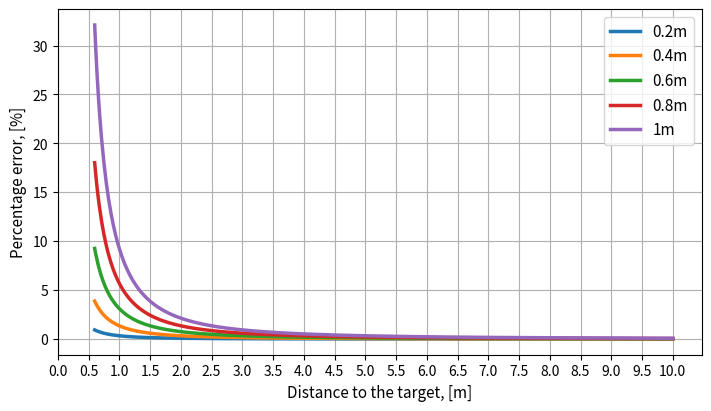

Generate this figure with matplotlib:
import matplotlib.pyplot as plt
import numpy as np

if __name__ == "__main__":
    plt.rc('lines', linewidth=2.5)
    fig, ax = plt.subplots(layout='constrained', figsize=(7, 4))

    for each in [0.2, 0.4, 0.6, 0.8, 1]:
        obj_size = [each] * 500  # [m] size of the uav in a real world
        m = np.linspace(0.6, 10, 500)  # [m], distance to the object

        ideal_theta = 2 * np.arctan2(obj_size, 2 * m)
        approx_theta = obj_size / m

        approx_size = 2 * m * np.tan(approx_theta / 2)
        ideal_size = 2 * m * np.tan(ideal_theta / 2)
        diff = np.abs(approx_size - ideal_size)
        percent_diff = diff * 100 / ideal_size

        # Using set_dashes() and set_capstyle() to modify dashing of an existing line.
        line1, = ax.plot(m, percent_diff, label=f'{each}m')
    plt.xticks(np.linspace(0, 10, 21))
    plt.xlabel("Distance to the target, [m]", fontsize="11")
    plt.ylabel("Percentage error, [%]", fontsize="11")
    # plt.title("The error between the object size estimated with and without tangent approximation")
    ax.legend(fontsize="11", loc="upper right")
    plt.grid(which='major', axis='both', linestyle='-')
    plt.savefig(f"angle_approx.pdf", format="pdf", bbox_inches="tight")
    # plt.show()
